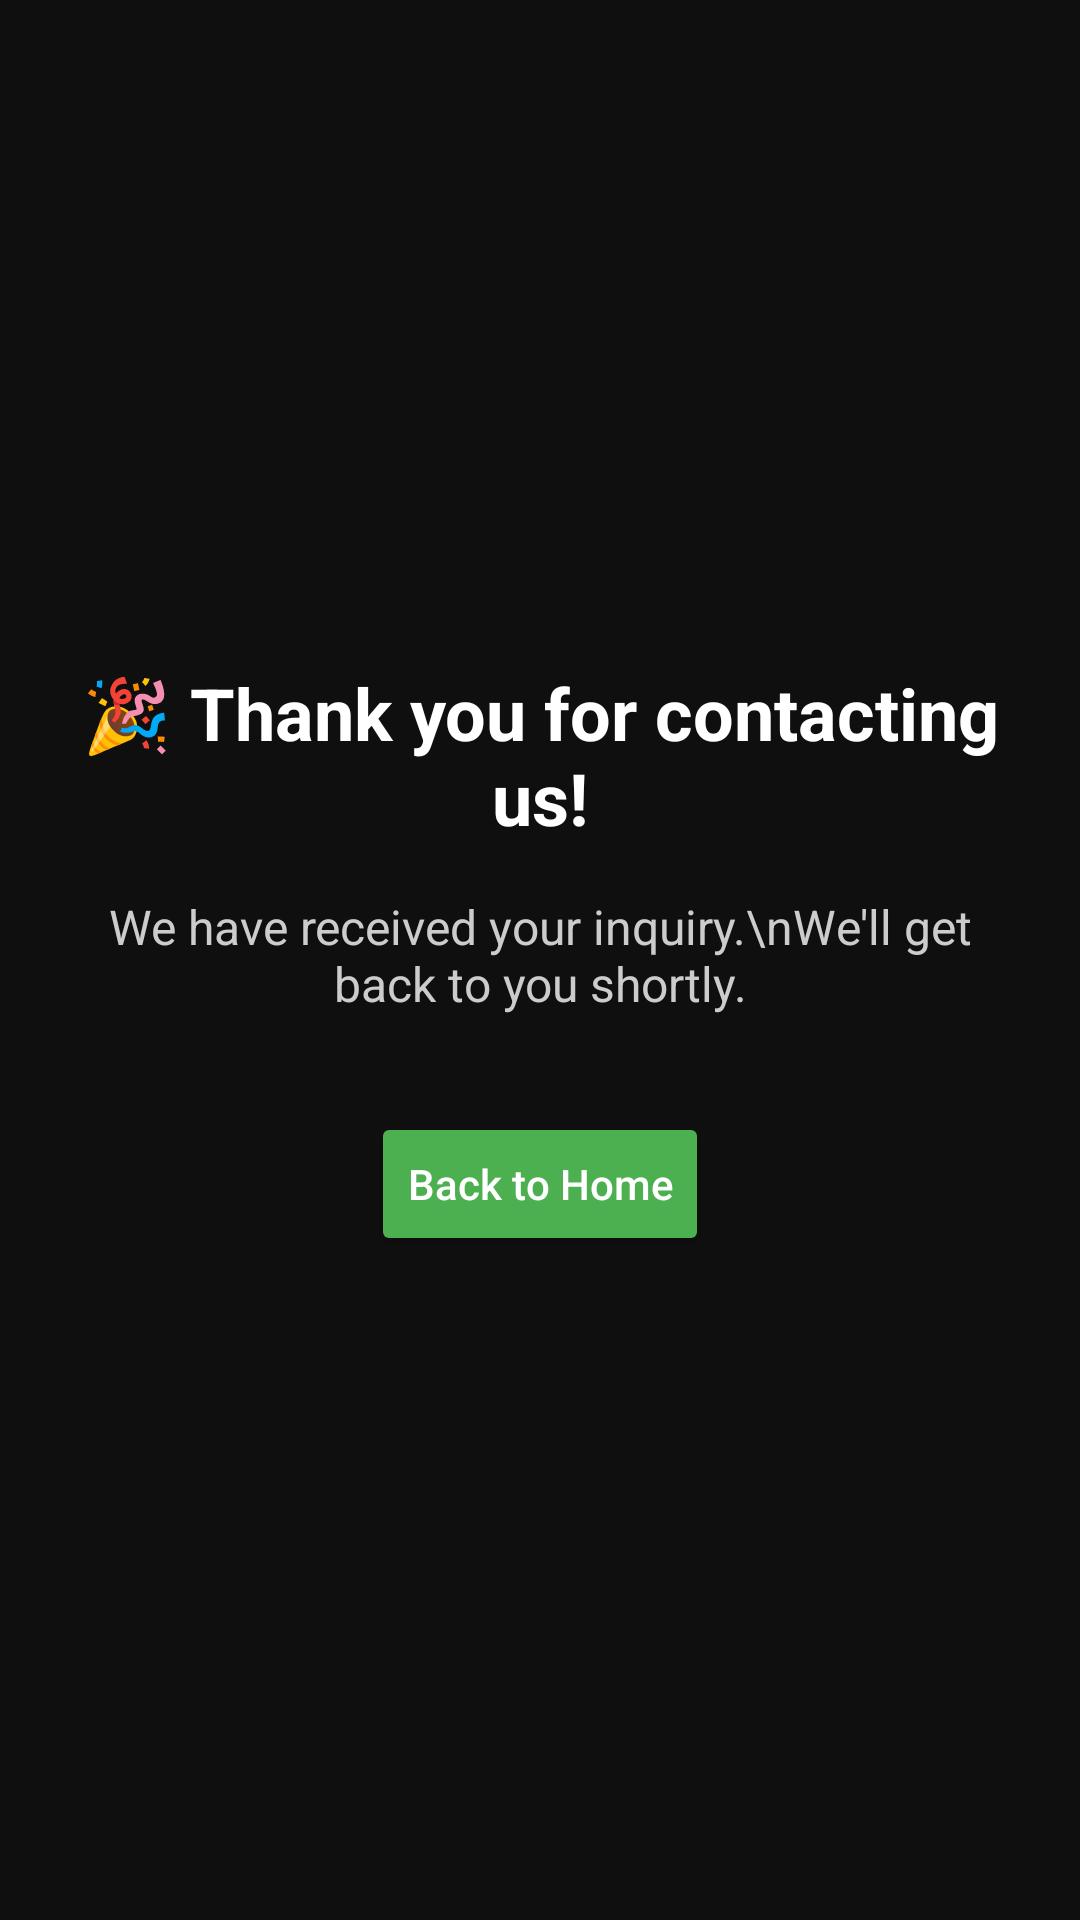

This screen was rendered from an Android layout file. Write that file and the resources it references.
<!-- AndroidManifest.xml: application theme Theme.MyRideHub -->
<!-- res/layout/activity_inquiry_success.xml -->
<?xml version="1.0" encoding="utf-8"?>
<LinearLayout xmlns:android="http://schemas.android.com/apk/res/android"
    android:layout_width="match_parent"
    android:layout_height="match_parent"
    android:background="#100F0F"
    android:gravity="center"
    android:orientation="vertical"
    android:padding="24dp">

    <TextView
        android:id="@+id/thankYouText"
        android:layout_width="wrap_content"
        android:layout_height="wrap_content"
        android:text="🎉 Thank you for contacting us!"
        android:textColor="#FFFFFF"
        android:textSize="24sp"
        android:textStyle="bold"
        android:gravity="center"
        android:layout_marginBottom="16dp" />

    <TextView
        android:id="@+id/messageText"
        android:layout_width="wrap_content"
        android:layout_height="wrap_content"
        android:text="We have received your inquiry.\nWe'll get back to you shortly."
        android:textColor="#CCCCCC"
        android:textSize="16sp"
        android:gravity="center"
        android:layout_marginBottom="32dp" />

    <Button
        android:id="@+id/backToHomeButton"
        android:layout_width="wrap_content"
        android:layout_height="wrap_content"
        android:text="Back to Home"
        android:textColor="@android:color/white"
        android:backgroundTint="#4CAF50"
        android:padding="12dp"
        android:textAllCaps="false" />
</LinearLayout>
<!-- resources referenced by this layout -->
<resources>
  <style name="Theme.MyRideHub" parent="Base.Theme.MyRideHub" />
  <style name="Base.Theme.MyRideHub" parent="Theme.Material3.DayNight.NoActionBar">
          
          
      </style>
</resources>
